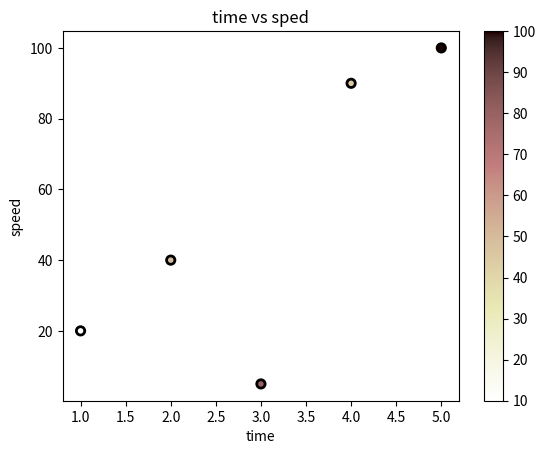

Reproduce this figure in Python.
# scatter plt is used to show relationship between two variables
import matplotlib.pyplot as plt
plt.xlabel("time")
plt.ylabel("speed")
plt.title("time vs sped")
col=["red","b","g","y","orange"]
time=[1,2,3,4,5]
speed=[20,40,5,90,100]
distance=[20,60,80,4,13]

sizess=[500,400,90,630,10]
a=[0.4,0.6,1,0.8,0.3]
# m=["*",".","^","^","*"]  # this is not allowed

# plt.scatter(time,speed,label="car",color=col, edgecolors="red",
#             linewidths=3,s=sizess, marker="*", alpha=a) #s=500 khali bhi likh skty agar
# #                 # sab ka ek hi size rkhna h, marker s ap shape change kr skty ho
# plt.legend()
# plt.show()



# ANOTHER FEATURE IN SCATTER PLOT IS COLORMAP
# colormap m bhtttt saary colors hn, ek poori bht bri list h colors ki or hr name ka
# apna ke colorbar h yani hr color ka poora ek bar h jis k ander bhhtt colors hn

# color bar list contains e.g: Accent, blues, BrBG, BuGn, BuPu, Dark2, Greens, Greys etc etc 
colllors=[10,50,80,45,100]
plt.scatter(time,speed,c=colllors,cmap="pink_r", edgecolors="black",linewidths=2)
plt.colorbar() #is s colormap m "Accent" name ka poora color bar show ho ga, or is 
# scatterplot k marker k colors vhi hon gy jo numbers hm n colllors m likhyn hn or y
# colors us color baar ki sides pr jo numbers hn us k braber h asal m,,,,, hm colorbar
# k saath labels bhi lga skty hn, like below:
# l=plt.colorbar()
# l.set_label("colorbaar", fontsize=15)



# we can also show multiple scatter plotrs as well:
# plt.scatter(time, distance, c="red",s=500)
plt.show()

